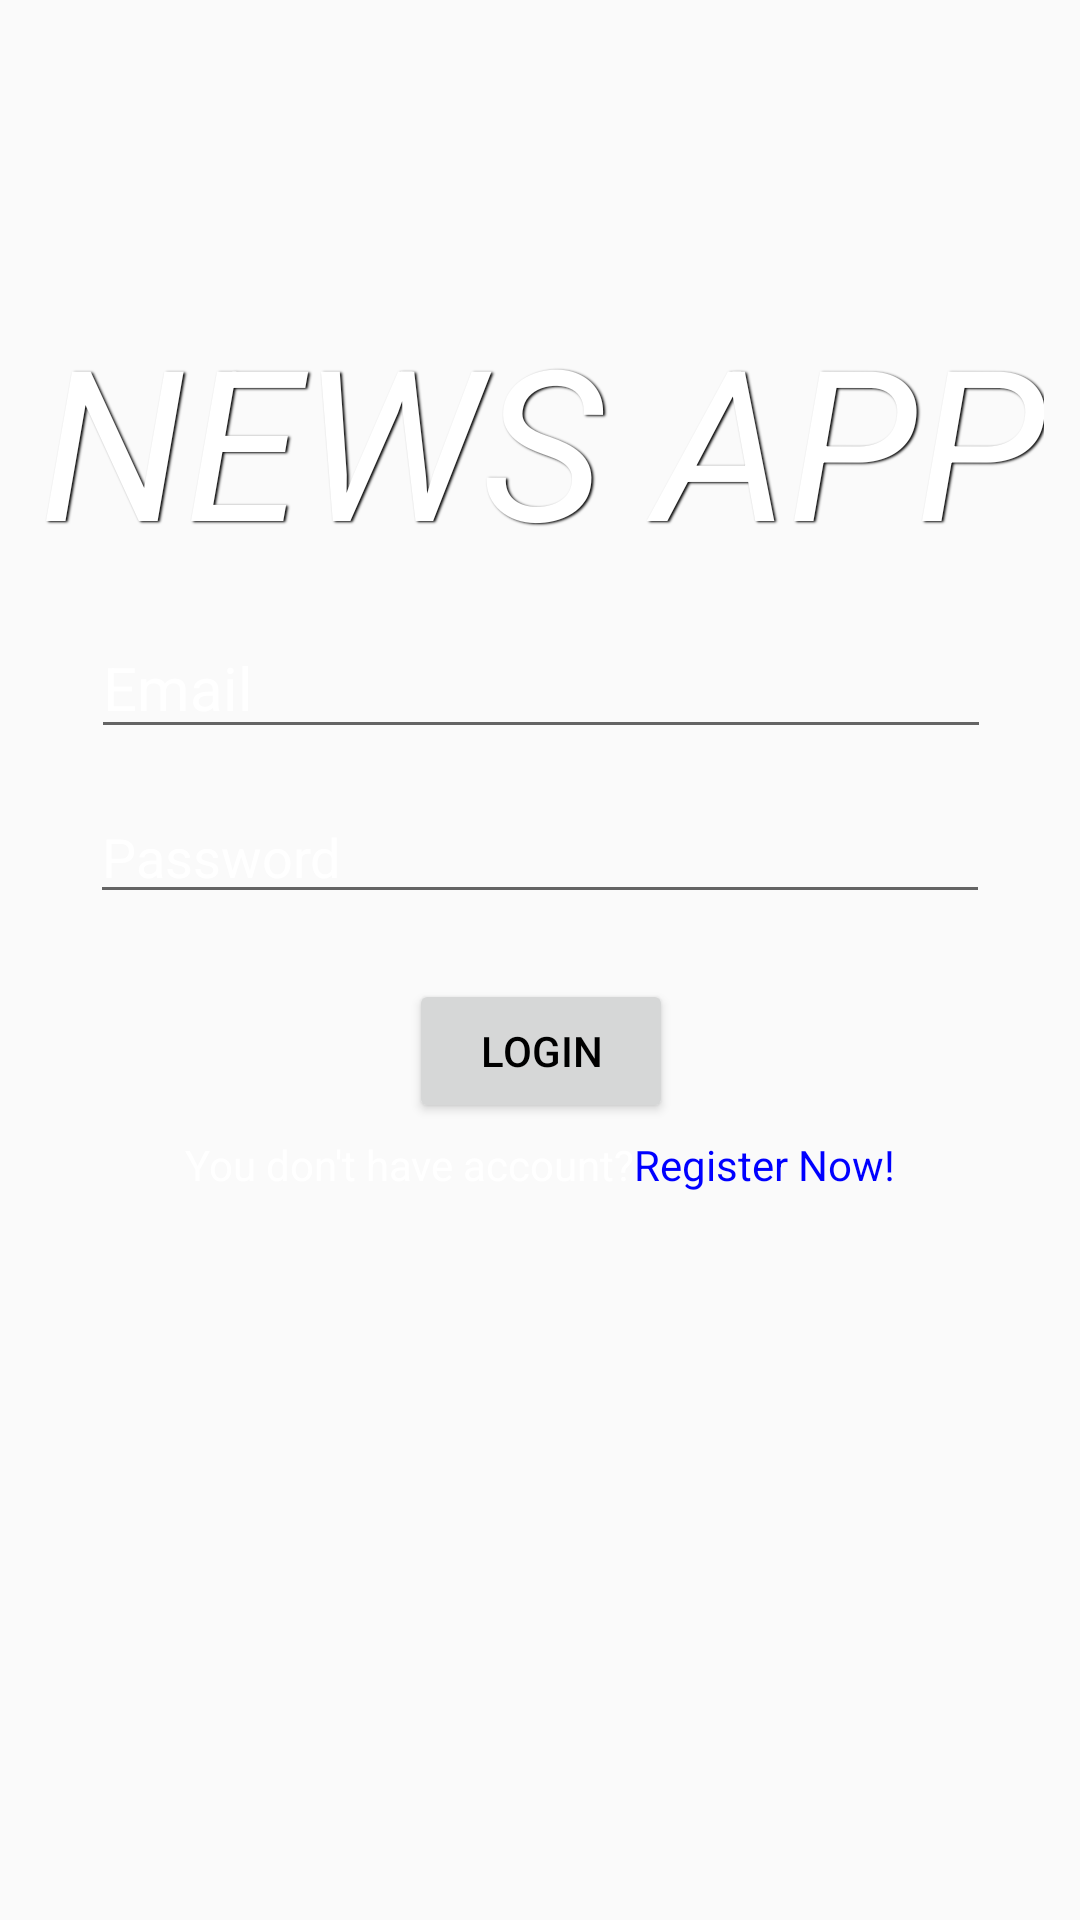

Produce the Android XML layout that renders to this screen, including the resource entries it uses.
<!-- AndroidManifest.xml: application theme Theme.AppCompat.DayNight.NoActionBar -->
<!-- res/layout/login__fragment.xml -->
<?xml version="1.0" encoding="utf-8"?>
<androidx.constraintlayout.widget.ConstraintLayout
    xmlns:android="http://schemas.android.com/apk/res/android"
    xmlns:app="http://schemas.android.com/apk/res-auto"
    xmlns:tools="http://schemas.android.com/tools"
    android:layout_width="match_parent"
    android:layout_height="match_parent"
    tools:context=".Login_Fragment"
    android:orientation="vertical"
    android:background="@color/gray">

    <TextView
        android:id="@+id/textView"
        android:layout_width="wrap_content"
        android:layout_height="wrap_content"
        android:layout_marginHorizontal="100dp"
        android:text="@string/news_app"
        android:textColor="@color/white"
        android:textSize="70sp"
        android:textAllCaps="true"
        android:shadowColor="#000000"
        android:shadowDx="1.5"
        android:shadowDy="1.3"
        android:shadowRadius="1.6"
        android:textStyle="italic"
        app:layout_constraintBottom_toBottomOf="parent"
        app:layout_constraintEnd_toEndOf="parent"
        app:layout_constraintHorizontal_bias="0.497"
        app:layout_constraintStart_toStartOf="parent"
        app:layout_constraintTop_toTopOf="parent"
        app:layout_constraintVertical_bias="0.182"
        tools:ignore="MissingConstraints" />

        <EditText
        android:id="@+id/email"
        android:layout_width="300dp"
        android:layout_height="wrap_content"
        android:layout_marginHorizontal="50dp"
        android:autofillHints=""
        android:hint="@string/email"
        android:textColorHint="@color/white"
        android:textColor="@color/white"
        android:textSize="20sp"
        android:inputType="textEmailAddress"
        app:layout_constraintBottom_toBottomOf="parent"
        app:layout_constraintEnd_toEndOf="parent"
        app:layout_constraintHorizontal_bias="0.495"
        app:layout_constraintStart_toStartOf="parent"
        app:layout_constraintTop_toTopOf="parent"
        app:layout_constraintVertical_bias="0.345"
        tools:ignore="MissingConstraints" />

    <TextView
        android:visibility="invisible"
        android:id="@+id/enterEmail"
        android:layout_width="wrap_content"
        android:layout_height="wrap_content"
        android:text="@string/enter_your_email"
        android:textColor="@color/red"
        app:layout_constraintBottom_toBottomOf="parent"
        app:layout_constraintEnd_toEndOf="parent"
        app:layout_constraintHorizontal_bias="0.18"
        app:layout_constraintStart_toStartOf="parent"
        app:layout_constraintTop_toTopOf="parent"
        app:layout_constraintVertical_bias="0.398"
        tools:ignore="MissingConstraints" />

    <EditText
        android:id="@+id/password"
        android:layout_width="300dp"
        android:layout_height="wrap_content"
        android:layout_marginHorizontal="50dp"
        android:autofillHints=""
        android:hint="@string/password"
        android:inputType="textPassword"
        android:textColor="@color/white"
        android:textColorHint="@color/white"
        app:layout_constraintBottom_toBottomOf="parent"
        app:layout_constraintEnd_toEndOf="parent"
        app:layout_constraintHorizontal_bias="0.504"
        app:layout_constraintStart_toStartOf="parent"
        app:layout_constraintTop_toTopOf="parent"
        app:layout_constraintVertical_bias="0.44"
        tools:ignore="MissingConstraints" />

    <TextView
        android:id="@+id/enterPassword"
        android:layout_width="wrap_content"
        android:layout_height="wrap_content"
        android:text="@string/enter_your_password"
        android:textColor="@color/red"
        android:visibility="invisible"
        app:layout_constraintBottom_toBottomOf="parent"
        app:layout_constraintEnd_toEndOf="parent"
        app:layout_constraintHorizontal_bias="0.198"
        app:layout_constraintStart_toStartOf="parent"
        app:layout_constraintTop_toTopOf="parent"
        app:layout_constraintVertical_bias="0.487"
        tools:ignore="MissingConstraints" />

    <Button
        android:id="@+id/login"
        android:layout_width="wrap_content"
        android:layout_height="wrap_content"
        android:layout_marginHorizontal="150dp"
        android:shadowColor="@color/black"
        android:text="@string/login"
        android:textColor="@color/black"
        android:theme="@style/Theme.AppCompat.Light"
        app:layout_constraintBottom_toBottomOf="parent"
        app:layout_constraintEnd_toEndOf="parent"
        app:layout_constraintHorizontal_bias="0.498"
        app:layout_constraintStart_toStartOf="parent"
        app:layout_constraintTop_toTopOf="parent"
        app:layout_constraintVertical_bias="0.551"
        tools:ignore="MissingConstraints" />

    <LinearLayout
        android:id="@+id/linearLayout"
        android:layout_width="wrap_content"
        android:layout_height="wrap_content"
        android:gravity="center"
        android:orientation="horizontal"
        app:layout_constraintBottom_toBottomOf="parent"
        app:layout_constraintEnd_toEndOf="parent"
        app:layout_constraintStart_toStartOf="parent"
        app:layout_constraintTop_toTopOf="parent"
        app:layout_constraintVertical_bias="0.61"
        tools:ignore="MissingConstraints">

        <TextView
            android:layout_width="wrap_content"
            android:layout_height="wrap_content"
            android:text="@string/you_don_t_have_account"
            android:textColor="@color/white" />

        <TextView
            android:id="@+id/register"
            android:layout_width="wrap_content"
            android:layout_height="wrap_content"
            android:clickable="true"
            android:focusable="true"
            android:text="@string/register_now"
            android:textColor="#0000FF"
            android:textColorLink="@color/white" />
    </LinearLayout>

    <TextView
        android:layout_width="wrap_content"
        android:layout_height="wrap_content"
        android:textColor="#0000FF"
        app:layout_constraintBottom_toBottomOf="parent"
        app:layout_constraintEnd_toEndOf="parent"
        app:layout_constraintHorizontal_bias="0.498"
        app:layout_constraintStart_toStartOf="parent"
        app:layout_constraintTop_toTopOf="parent"
        app:layout_constraintVertical_bias="0.655"
        tools:ignore="MissingConstraints"
        android:visibility="invisible"
        android:enabled="false"
        android:id="@+id/forgot"
        android:text="@string/forgot_password" />

    <ProgressBar
        android:id="@+id/progress"
        android:layout_width="wrap_content"
        android:layout_height="wrap_content"
        android:layout_gravity="center"
        android:visibility="invisible"
        app:layout_constraintBottom_toBottomOf="parent"
        app:layout_constraintEnd_toEndOf="parent"
        app:layout_constraintHorizontal_bias="0.498"
        app:layout_constraintStart_toStartOf="parent"
        app:layout_constraintTop_toTopOf="parent"
        app:layout_constraintVertical_bias="0.723"
        tools:ignore="MissingConstraints" />
</androidx.constraintlayout.widget.ConstraintLayout>
<!-- resources referenced by this layout -->
<resources>
  <string name="email">Email</string>
  <string name="enter_your_email">Enter your email</string>
  <string name="enter_your_password">Enter your password</string>
  <string name="forgot_password">Forgot Password?</string>
  <string name="login">LogIn</string>
  <string name="news_app">News App</string>
  <string name="password">Password</string>
  <string name="register_now">Register Now!</string>
  <string name="you_don_t_have_account">You don\'t have account?</string>
  <!-- not gathered from this repository: default colours our renderer supplied (Android Studio template values) -->
  <color name="black">#FF000000</color>
  <color name="white">#FFFFFFFF</color>
</resources>
